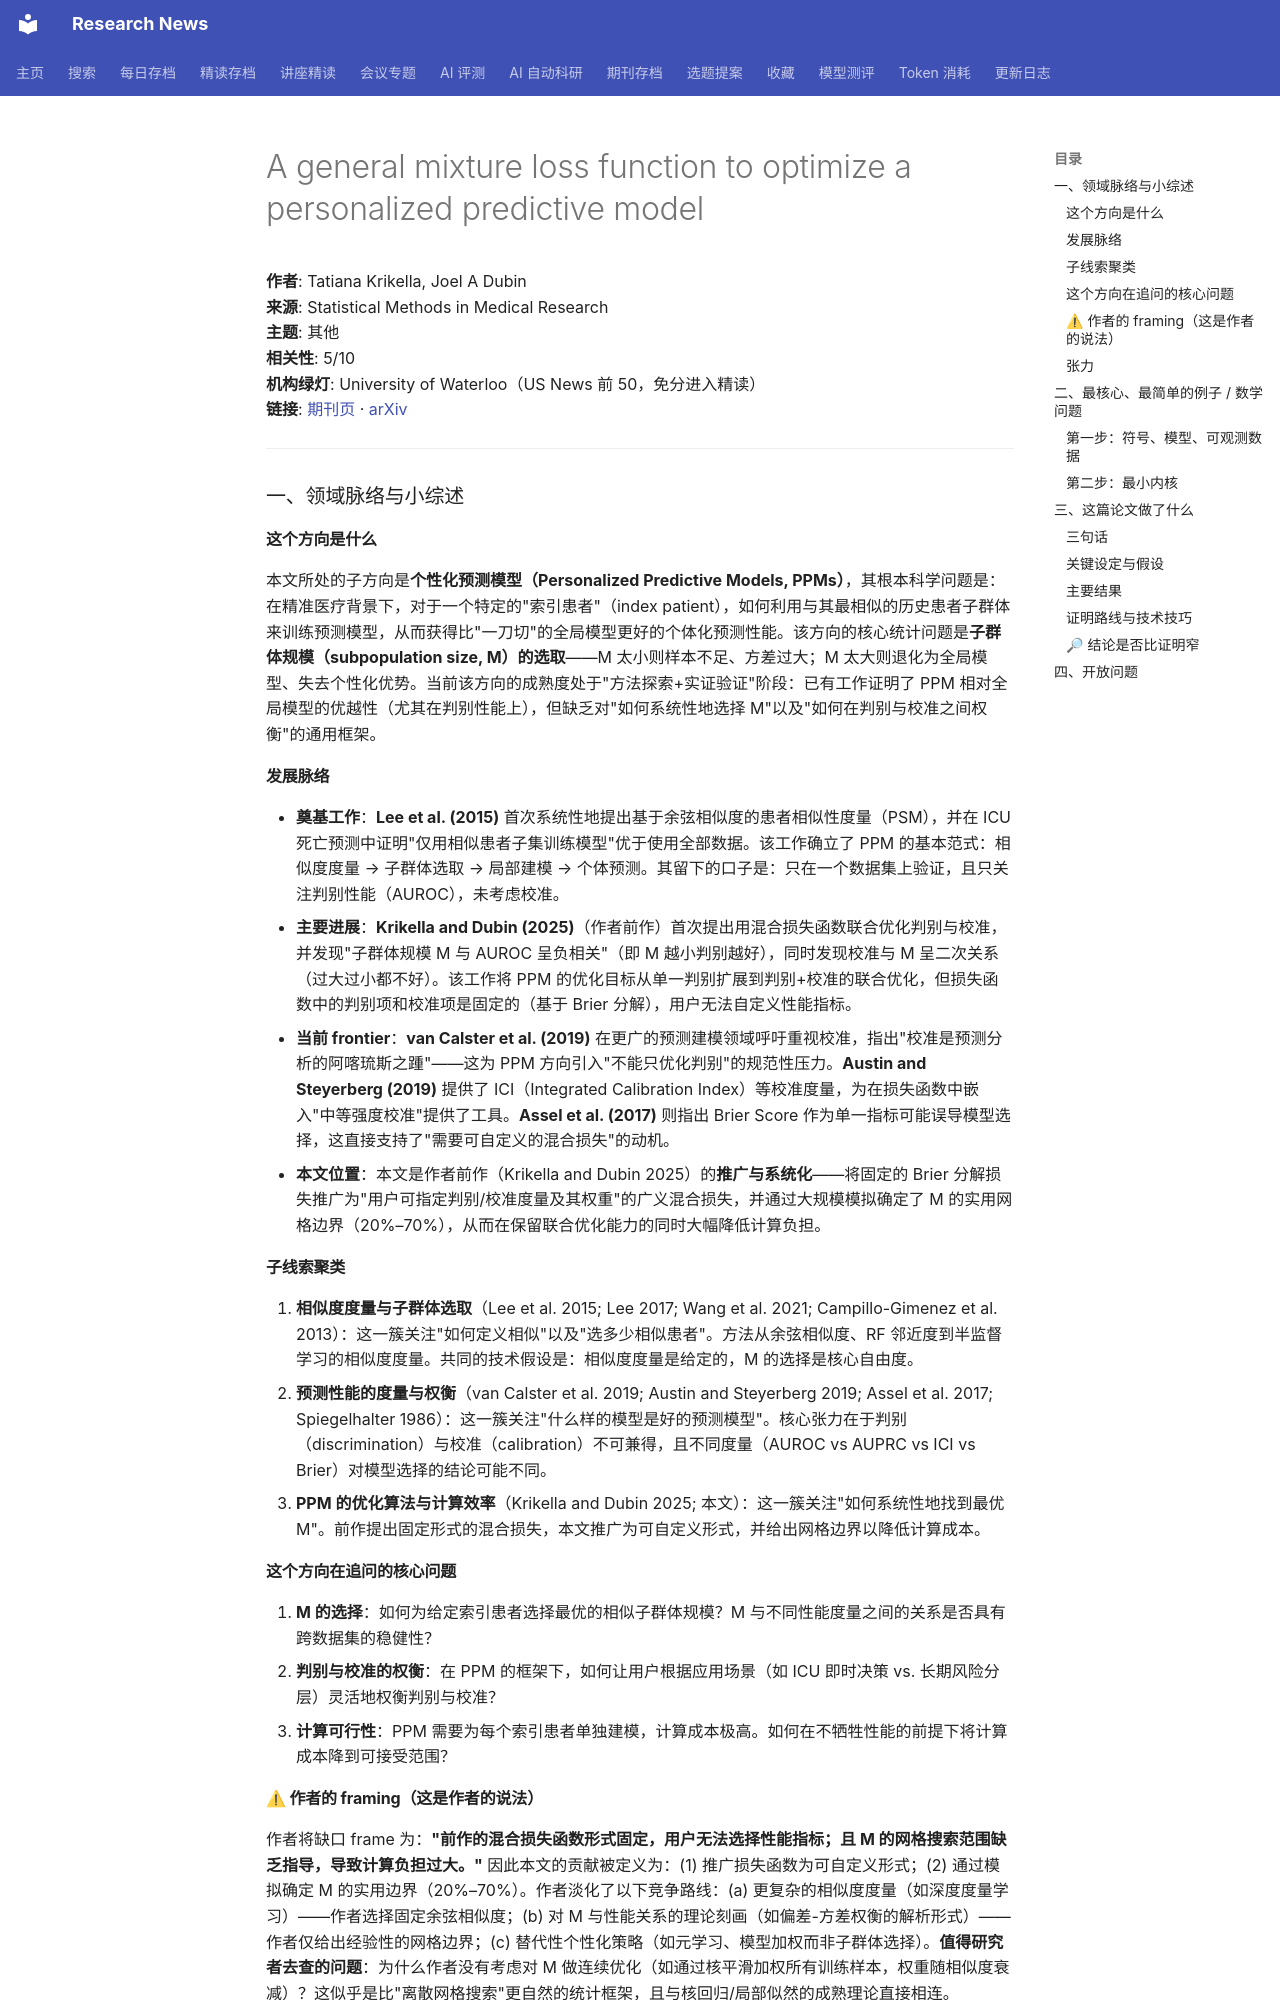

repository: cxy0714/research-news · page: deep_reads/2026-10-12-10.1177_09622802261488055/index.html · generator: mkdocs

# A general mixture loss function to optimize a personalized predictive model

**作者**: Tatiana Krikella, Joel A Dubin  
**来源**: Statistical Methods in Medical Research  
**主题**: 其他  
**相关性**: 5/10  
**机构绿灯**: University of Waterloo（US News 前 50，免分进入精读）  
**链接**: [期刊页](https://doi.org/10.1177/09622802261488055) · [arXiv](https://arxiv.org/abs/2601.20788)

---

### 一、领域脉络与小综述

#### 这个方向是什么

本文所处的子方向是**个性化预测模型（Personalized Predictive Models, PPMs）**，其根本科学问题是：在精准医疗背景下，对于一个特定的"索引患者"（index patient），如何利用与其最相似的历史患者子群体来训练预测模型，从而获得比"一刀切"的全局模型更好的个体化预测性能。该方向的核心统计问题是**子群体规模（subpopulation size, M）的选取**——M 太小则样本不足、方差过大；M 太大则退化为全局模型、失去个性化优势。当前该方向的成熟度处于"方法探索+实证验证"阶段：已有工作证明了 PPM 相对全局模型的优越性（尤其在判别性能上），但缺乏对"如何系统性地选择 M"以及"如何在判别与校准之间权衡"的通用框架。

#### 发展脉络

- **奠基工作**：**Lee et al. (2015)** 首次系统性地提出基于余弦相似度的患者相似性度量（PSM），并在 ICU 死亡预测中证明"仅用相似患者子集训练模型"优于使用全部数据。该工作确立了 PPM 的基本范式：相似度度量 → 子群体选取 → 局部建模 → 个体预测。其留下的口子是：只在一个数据集上验证，且只关注判别性能（AUROC），未考虑校准。
- **主要进展**：**Krikella and Dubin (2025)**（作者前作）首次提出用混合损失函数联合优化判别与校准，并发现"子群体规模 M 与 AUROC 呈负相关"（即 M 越小判别越好），同时发现校准与 M 呈二次关系（过大过小都不好）。该工作将 PPM 的优化目标从单一判别扩展到判别+校准的联合优化，但损失函数中的判别项和校准项是固定的（基于 Brier 分解），用户无法自定义性能指标。
- **当前 frontier**：**van Calster et al. (2019)** 在更广的预测建模领域呼吁重视校准，指出"校准是预测分析的阿喀琉斯之踵"——这为 PPM 方向引入"不能只优化判别"的规范性压力。**Austin and Steyerberg (2019)** 提供了 ICI（Integrated Calibration Index）等校准度量，为在损失函数中嵌入"中等强度校准"提供了工具。**Assel et al. (2017)** 则指出 Brier Score 作为单一指标可能误导模型选择，这直接支持了"需要可自定义的混合损失"的动机。
- **本文位置**：本文是作者前作（Krikella and Dubin 2025）的**推广与系统化**——将固定的 Brier 分解损失推广为"用户可指定判别/校准度量及其权重"的广义混合损失，并通过大规模模拟确定了 M 的实用网格边界（20%–70%），从而在保留联合优化能力的同时大幅降低计算负担。

#### 子线索聚类

1. **相似度度量与子群体选取**（Lee et al. 2015; Lee 2017; Wang et al. 2021; Campillo-Gimenez et al. 2013）：这一簇关注"如何定义相似"以及"选多少相似患者"。方法从余弦相似度、RF 邻近度到半监督学习的相似度度量。共同的技术假设是：相似度度量是给定的，M 的选择是核心自由度。
2. **预测性能的度量与权衡**（van Calster et al. 2019; Austin and Steyerberg 2019; Assel et al. 2017; Spiegelhalter 1986）：这一簇关注"什么样的模型是好的预测模型"。核心张力在于判别（discrimination）与校准（calibration）不可兼得，且不同度量（AUROC vs AUPRC vs ICI vs Brier）对模型选择的结论可能不同。
3. **PPM 的优化算法与计算效率**（Krikella and Dubin 2025; 本文）：这一簇关注"如何系统性地找到最优 M"。前作提出固定形式的混合损失，本文推广为可自定义形式，并给出网格边界以降低计算成本。

#### 这个方向在追问的核心问题

1. **M 的选择**：如何为给定索引患者选择最优的相似子群体规模？M 与不同性能度量之间的关系是否具有跨数据集的稳健性？
2. **判别与校准的权衡**：在 PPM 的框架下，如何让用户根据应用场景（如 ICU 即时决策 vs. 长期风险分层）灵活地权衡判别与校准？
3. **计算可行性**：PPM 需要为每个索引患者单独建模，计算成本极高。如何在不牺牲性能的前提下将计算成本降到可接受范围？
